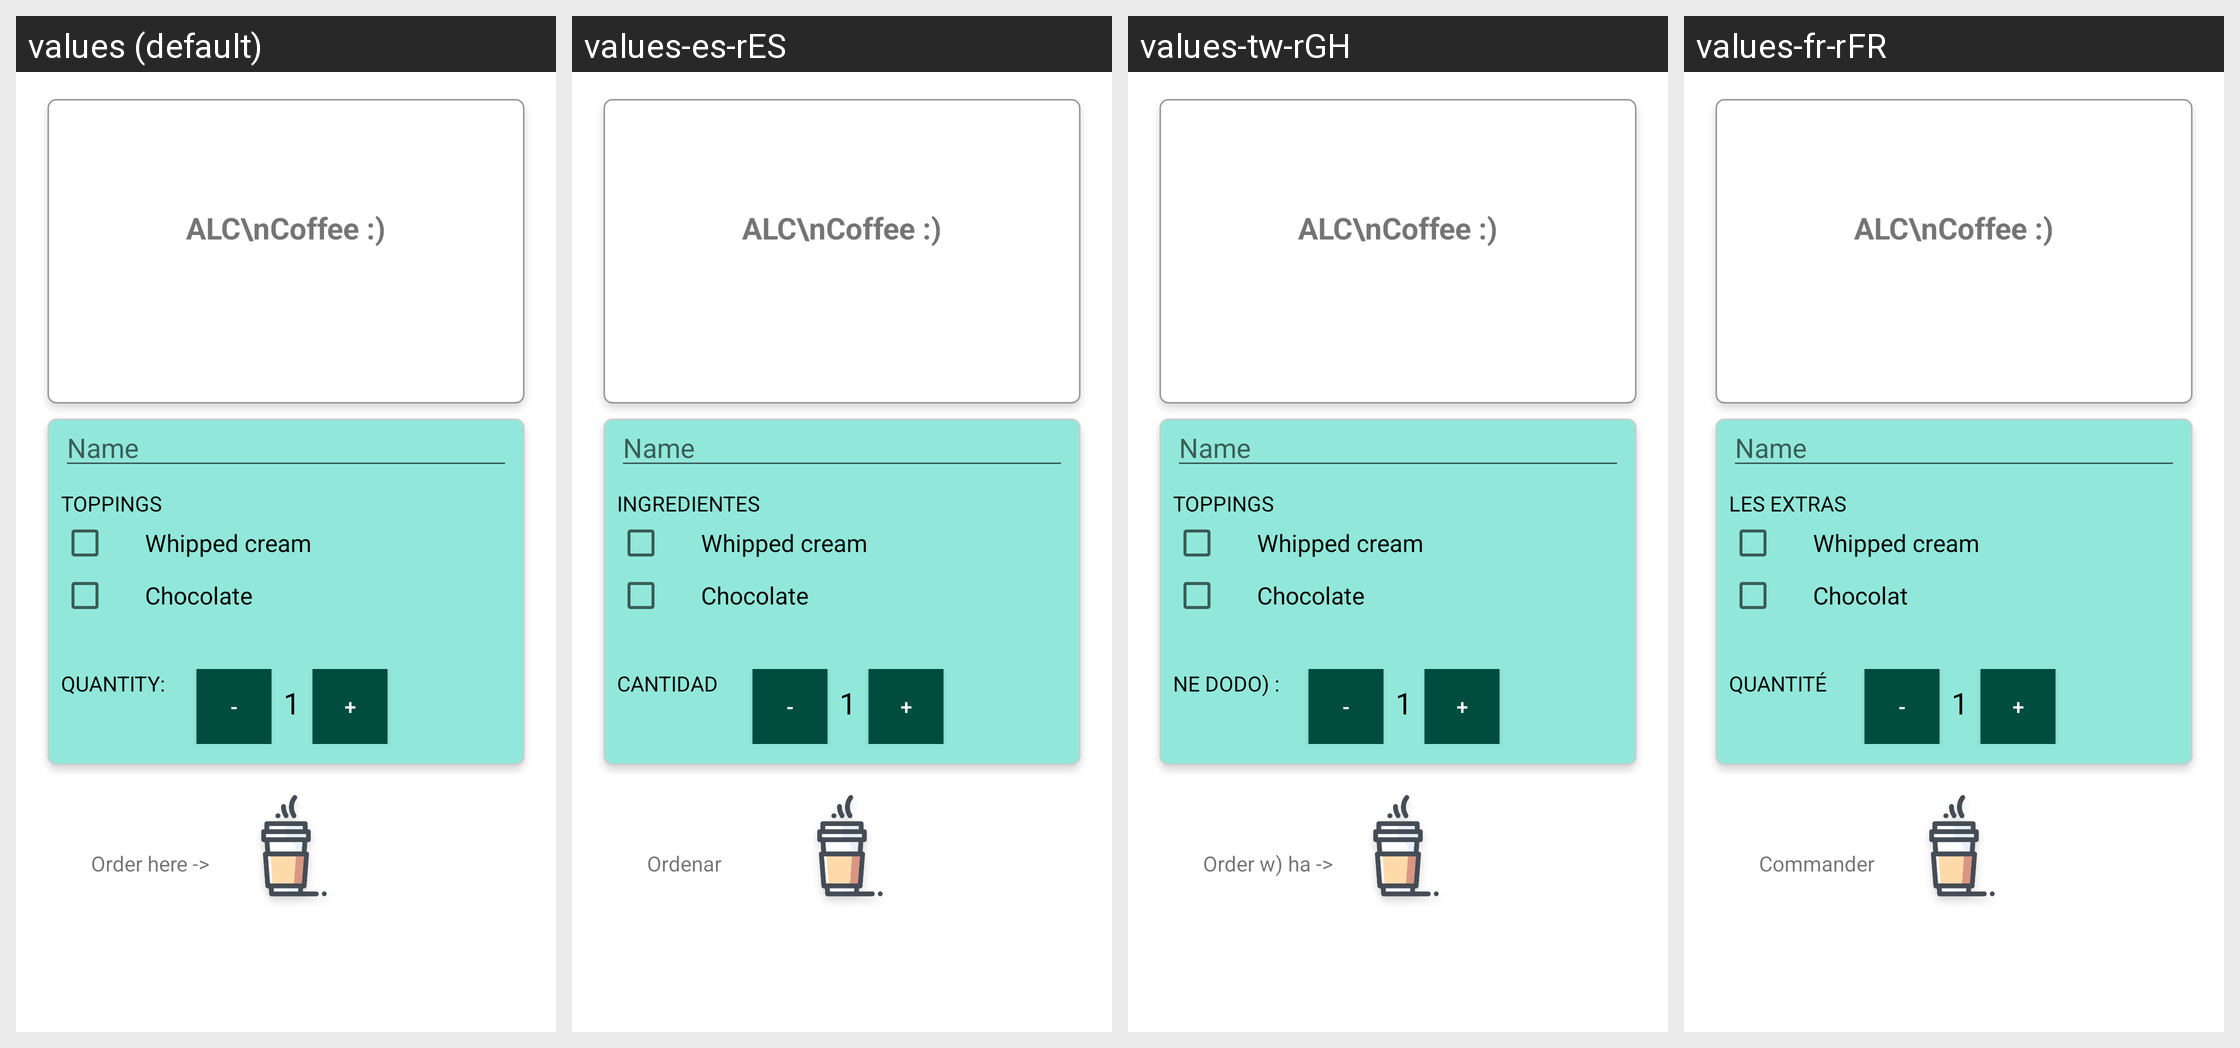

The Android screen above is rendered under several locales of the same app. Produce the string resources it draws, with the default and per-locale values.
Android screen res/layout/activity_main.xml rendered under 4 locales, left to right: values (default), values-es-rES, values-tw-rGH, values-fr-rFR. Device: Nexus 5 (rendered at 1080×1920; each locale shown at half size, 540×960, under a caption strip naming it); theme AppTheme.
Strings drawn on this screen, with the default value and each locale's value (text and hints the layout hard-codes, and strings that could not be matched under every locale, appear in the picture but are not listed):

toppings
  values: Toppings
  values-es-rES: Ingredientes
  values-tw-rGH: Toppings
  values-fr-rFR: Les extras

chocolate
  values: Chocolate
  values-es-rES: Chocolate
  values-tw-rGH: Chocolate
  values-fr-rFR: Chocolat

quantity
  values: Quantity:
  values-es-rES: Cantidad
  values-tw-rGH: Ne dodo) :
  values-fr-rFR: Quantité

order
  values: Order here ->
  values-es-rES: Ordenar
  values-tw-rGH: Order w) ha ->
  values-fr-rFR: Commander
